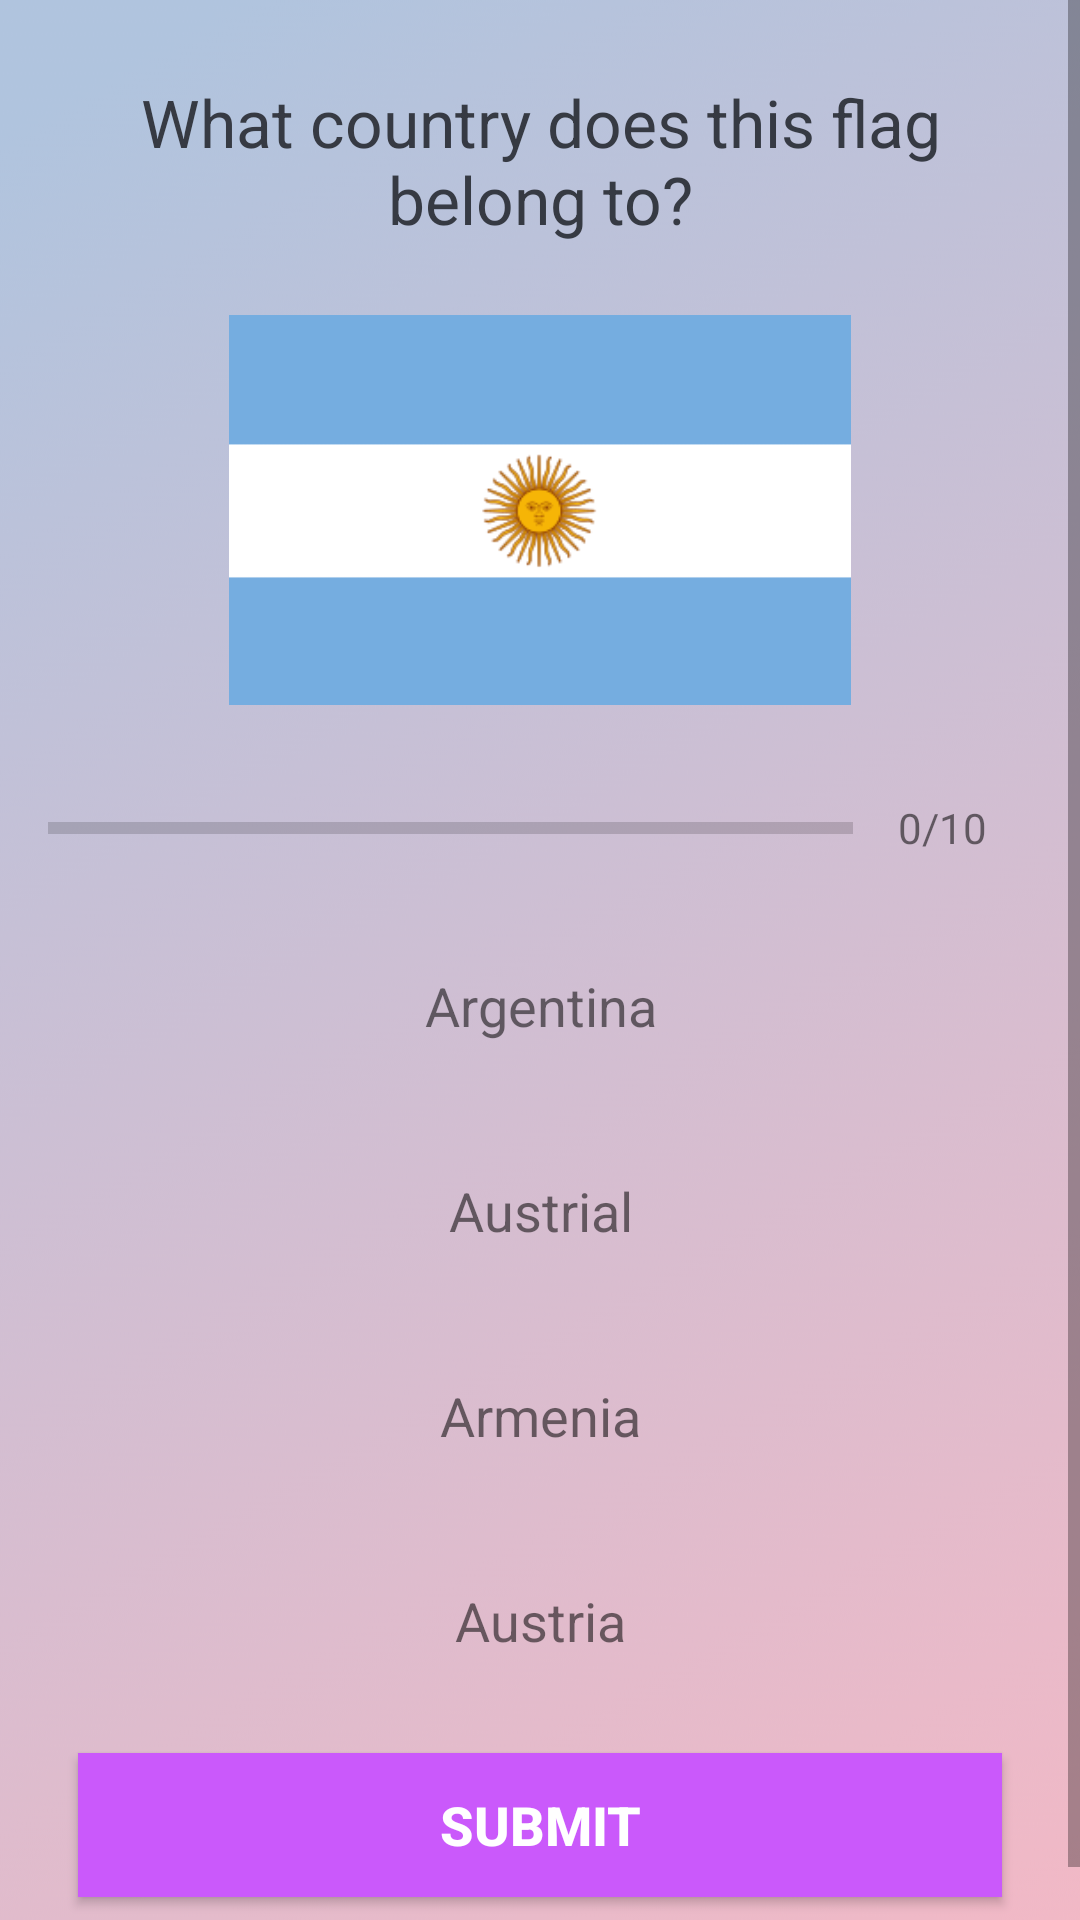

The Android layout XML behind this screen, and the referenced resources:
<!-- AndroidManifest.xml: application theme AppTheme -->
<!-- res/layout/activity_quiz_questions.xml -->
<?xml version="1.0" encoding="utf-8"?>
<ScrollView xmlns:android="http://schemas.android.com/apk/res/android"
    xmlns:app="http://schemas.android.com/apk/res-auto"
    xmlns:tools="http://schemas.android.com/tools"
    android:layout_width="match_parent"
    android:layout_height="match_parent"
    android:fillViewport="true"
    android:background="@drawable/ic_bg"
    tools:context=".QuizQuestionsActivity">

    <LinearLayout
        android:layout_width="match_parent"
        android:layout_height="wrap_content"
        android:orientation="vertical"
        android:gravity="center"
        android:padding="16dp">

        <TextView
            android:id="@+id/tv_question"
            android:layout_width="match_parent"
            android:layout_height="wrap_content"
            android:layout_margin="10dp"
            android:gravity="center"
            android:textColor="#363A43"
            android:textSize="22sp"
            android:text="What country does this flag belong to?"/>

        <ImageView
            android:id="@+id/iv_image"
            android:layout_width="300dp"
            android:layout_height="130dp"
            android:layout_marginTop="14dp"
            android:src="@drawable/ic_flag_of_argentina"/>

        <LinearLayout
            android:id="@+id/ll_progress_details"
            android:layout_width="match_parent"
            android:layout_height="wrap_content"
            android:layout_marginTop="16dp"
            android:gravity="center_vertical"
            android:orientation="horizontal"
            >

            <ProgressBar
            android:id="@+id/progressBar"
            style="?android:attr/progressBarStyleHorizontal"
            android:layout_width="0dp"
            android:layout_height="wrap_content"
            android:layout_weight="1"
            android:max="10"
            android:minHeight="50dp"
            android:progress="0"
            android:indeterminate="false"
            />
        <TextView
            android:id="@+id/tv_progress"
            android:layout_width="wrap_content"
            android:layout_height="wrap_content"
            android:gravity="center"
            android:padding="15dp"
            android:textColorHint="#7A8089"
            android:textSize="14sp"
            android:text="0/10"/>


        </LinearLayout>

        <TextView
            android:id="@+id/tv_option_one"
            android:layout_width="match_parent"
            android:layout_height="wrap_content"
            android:layout_margin="10dp"
            android:background="@drawable/default_option_border_bg"
            android:gravity="center"
            android:padding="12dp"
            android:textColorHint="#7A8089"
            android:textSize="18sp"
            android:text="Argentina" />

        <TextView
            android:id="@+id/tv_option_two"
            android:layout_width="match_parent"
            android:layout_height="wrap_content"
            android:layout_marginStart="10dp"
            android:layout_marginTop="10dp"
            android:layout_marginEnd="10dp"
            android:layout_marginBottom="10dp"
            android:background="@drawable/default_option_border_bg"
            android:gravity="center"
            android:padding="12dp"
            android:textColorHint="#7A8089"
            android:textSize="18sp"
            android:text="Austrial" />

        <TextView
            android:id="@+id/tv_option_three"
            android:layout_width="match_parent"
            android:layout_height="wrap_content"
            android:layout_marginStart="10dp"
            android:layout_marginTop="10dp"
            android:layout_marginEnd="10dp"
            android:layout_marginBottom="10dp"
            android:background="@drawable/default_option_border_bg"
            android:gravity="center"
            android:padding="12dp"
            android:textColorHint="#7A8089"
            android:textSize="18sp"
            android:text="Armenia" />

        <TextView
            android:id="@+id/tv_option_four"
            android:layout_width="match_parent"
            android:layout_height="wrap_content"
            android:layout_marginStart="10dp"
            android:layout_marginTop="10dp"
            android:layout_marginEnd="10dp"
            android:layout_marginBottom="10dp"
            android:background="@drawable/default_option_border_bg"
            android:gravity="center"
            android:padding="12dp"
            android:textColorHint="#7A8089"
            android:textSize="18sp"
            android:text="Austria" />

        <Button
            android:id="@+id/btn_submit"
            android:layout_width="match_parent"
            android:layout_height="wrap_content"
            android:layout_margin="10dp"
            android:background="#CA59FB"
            android:text="SUBMIT"
            android:textColor="@android:color/white"
            android:textSize="18sp"
            android:textStyle="bold"
            />

    </LinearLayout>


</ScrollView>
<!-- resources referenced by this layout -->
<resources>
  <!-- drawable ic_bg: png bitmap (drawable, 129490 bytes) -->
  <!-- drawable ic_flag_of_argentina: png bitmap (drawable, 8312 bytes) -->
  <style name="AppTheme" parent="Theme.AppCompat.Light.DarkActionBar">
          
          <item name="colorPrimary">@color/purple_500</item>
          <item name="colorPrimaryDark">@color/purple_200</item>
          <item name="colorAccent">#55B0DA</item>
  
      </style>
  <color name="purple_500">#A94CBD</color>
  <color name="purple_200">#EC98DD</color>
</resources>
